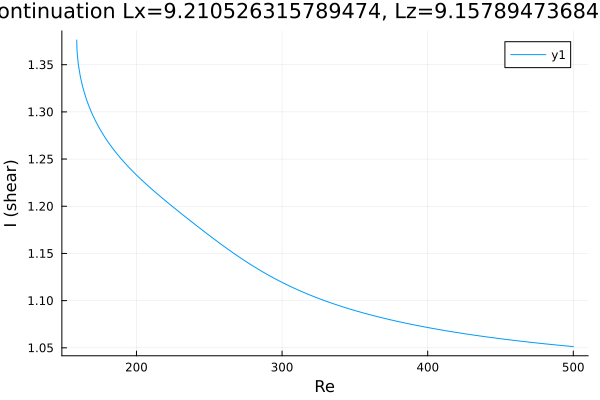

Source data for this figure (header and first rows):
Re, shear
159, 1.376
159, 1.376
159, 1.376
159, 1.376
159, 1.376
159, 1.376
159, 1.375
159.1, 1.369
159.3, 1.362
160, 1.351
161.4, 1.337
162.9, 1.328
164.3, 1.32
165.7, 1.313
167.1, 1.307
168.5, 1.302
169.9, 1.297
171.3, 1.292
172.8, 1.288
174.2, 1.284
175.6, 1.28
177, 1.276
178.4, 1.273
179.8, 1.27
181.2, 1.266
182.7, 1.263
184.1, 1.261
185.5, 1.258
186.9, 1.255
188.3, 1.252
189.7, 1.25
191.1, 1.247
192.6, 1.245
194, 1.243
195.4, 1.24
196.8, 1.238
198.2, 1.236
199.6, 1.234
201, 1.232
202.5, 1.229
203.9, 1.227
205.3, 1.225
206.7, 1.223
208.1, 1.221
209.5, 1.219
210.9, 1.218
212.4, 1.216
213.8, 1.214
215.2, 1.212
216.6, 1.21
218, 1.208
219.4, 1.206
220.8, 1.205
222.3, 1.203
223.7, 1.201
225.1, 1.199
226.5, 1.198
227.9, 1.196
229.3, 1.194
230.7, 1.192
... 214 more rows
